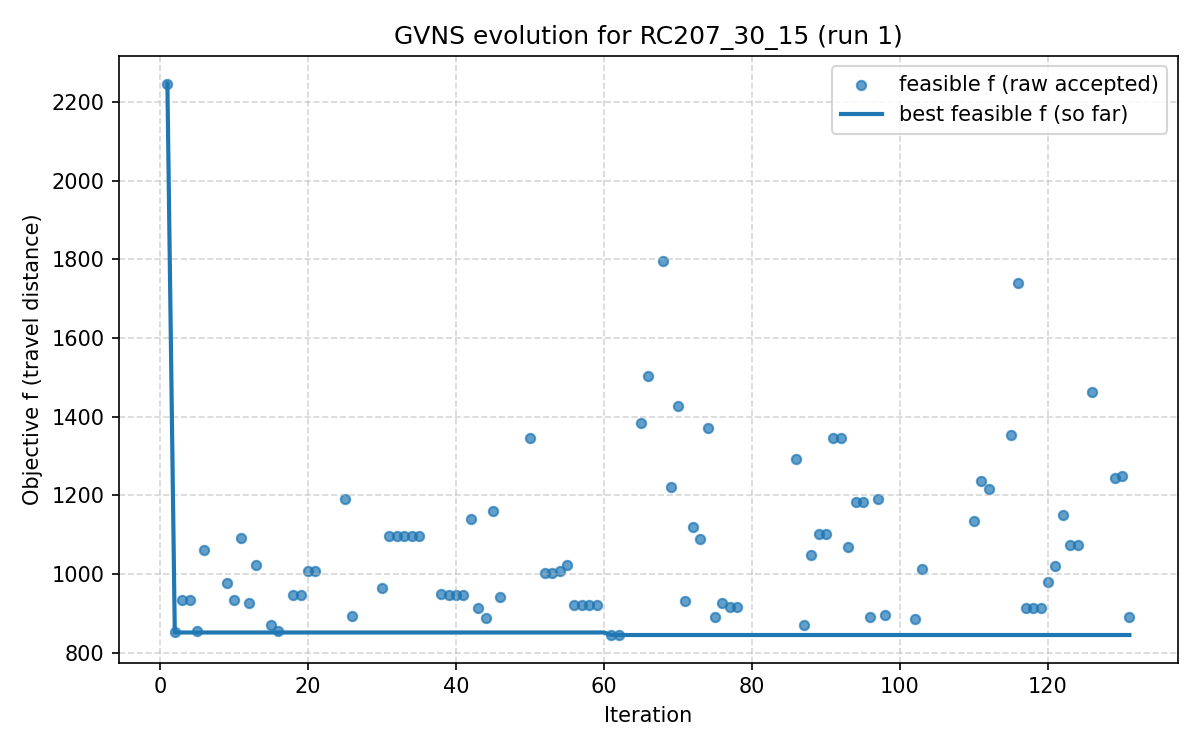

The data file committed next to this chart (first rows):
iter, F, f, PenT, PenH, PenS, elapsed
1, 2247, 2247, 0.0, 0.0, 0, 2.86102294921875e-06
2, 851, 851, 0.0, 0.0, 0, 1.341
3, 933, 933, 0.0, 0.0, 0, 20.85
4, 933, 933, 0.0, 0.0, 0, 21.04
5, 853.8, 853.8, 0.0, 0.0, 0, 22.5
6, 1062, 1062, 0.0, 0.0, 0, 38.95
7, 982.2, 902.5, 300.1, 0.0, 0, 39.94
8, 1106, 990.8, 394.0, 0.0, 0, 63.37
9, 976.3, 976.3, 0.0, 0.0, 0, 65.35
10, 934.2, 934.2, 0.0, 0.0, 0, 71.71
11, 1091, 1091, 0.0, 0.0, 0, 93.28
12, 924.8, 924.8, 0.0, 0.0, 0, 120.4
13, 1021, 1021, 0.0, 0.0, 0, 131.3
14, 1379, 1211, 887.4, 0.0, 0, 132
15, 869, 869, 0.0, 0.0, 0, 132.1
16, 854.6, 854.6, 0.0, 0.0, 0, 153.8
17, 1194, 1193, 5.396, 0.0, 0, 168.7
18, 946.6, 946.6, 0.0, 0.0, 0, 169.8
19, 946.6, 946.6, 0.0, 0.0, 0, 178
20, 1006, 1006, 0.0, 0.0, 0, 178.4
21, 1006, 1006, 0.0, 0.0, 0, 190.6
22, 914.2, 907.1, 58.0, 0.0, 0, 191.3
23, 1236, 1209, 200.3, 0.0, 0, 202.9
24, 1643, 1503, 947.5, 0.0, 0, 206.4
25, 1189, 1189, 0.0, 0.0, 0, 206.6
26, 894.1, 894.1, 0.0, 0.0, 0, 228.9
27, 894.5, 886.9, 58.0, 0.0, 0, 248.6
28, 988.7, 980.3, 58.0, 0.0, 0, 266.5
29, 1179, 1169, 58.0, 0.0, 0, 274.2
30, 963, 963, 0.0, 0.0, 0, 300.6
31, 1096, 1096, 0.0, 0.0, 0, 308.8
32, 1096, 1096, 0.0, 0.0, 0, 323.8
33, 1096, 1096, 0.0, 0.0, 0, 324.2
34, 1096, 1096, 0.0, 0.0, 0, 325
35, 1096, 1096, 0.0, 0.0, 0, 326
36, 1236, 1202, 370.7, 0.0, 0, 326.2
37, 1447, 1447, 7.23, 0.0, 0, 326.2
38, 949, 949, 0.0, 0.0, 0, 326.5
39, 946.6, 946.6, 0.0, 0.0, 0, 333
40, 946.6, 946.6, 0.0, 0.0, 0, 340.9
41, 946.6, 946.6, 0.0, 0.0, 0, 342.4
42, 1139, 1139, 0.0, 0.0, 0, 343.6
43, 914, 914, 0.0, 0.0, 0, 343.8
44, 887.2, 887.2, 0.0, 0.0, 0, 357.4
45, 1161, 1161, 0.0, 0.0, 0, 365.6
46, 940.7, 940.7, 0.0, 0.0, 0, 367.8
47, 1161, 1127, 768.2, 0.0, 0, 393.7
48, 1266, 1231, 736.2, 0.0, 0, 417.7
49, 1444, 1410, 638.3, 0.0, 0, 431.8
50, 1345, 1345, 0.0, 0.0, 0, 431.9
51, 1571, 1553, 337.5, 0.0, 0, 435.6
52, 1001, 1001, 0.0, 0.0, 0, 437.1
53, 1001, 1001, 0.0, 0.0, 0, 446.3
54, 1007, 1007, 0.0, 0.0, 0, 446.5
55, 1023, 1023, 0.0, 0.0, 0, 457.4
56, 921.4, 921.4, 0.0, 0.0, 0, 473.1
57, 921.4, 921.4, 0.0, 0.0, 0, 496.6
58, 921.4, 921.4, 0.0, 0.0, 0, 496.9
59, 921.4, 921.4, 0.0, 0.0, 0, 497.3
60, 1185, 1183, 66.46, 0.0, 0, 497.8
... 71 more rows
